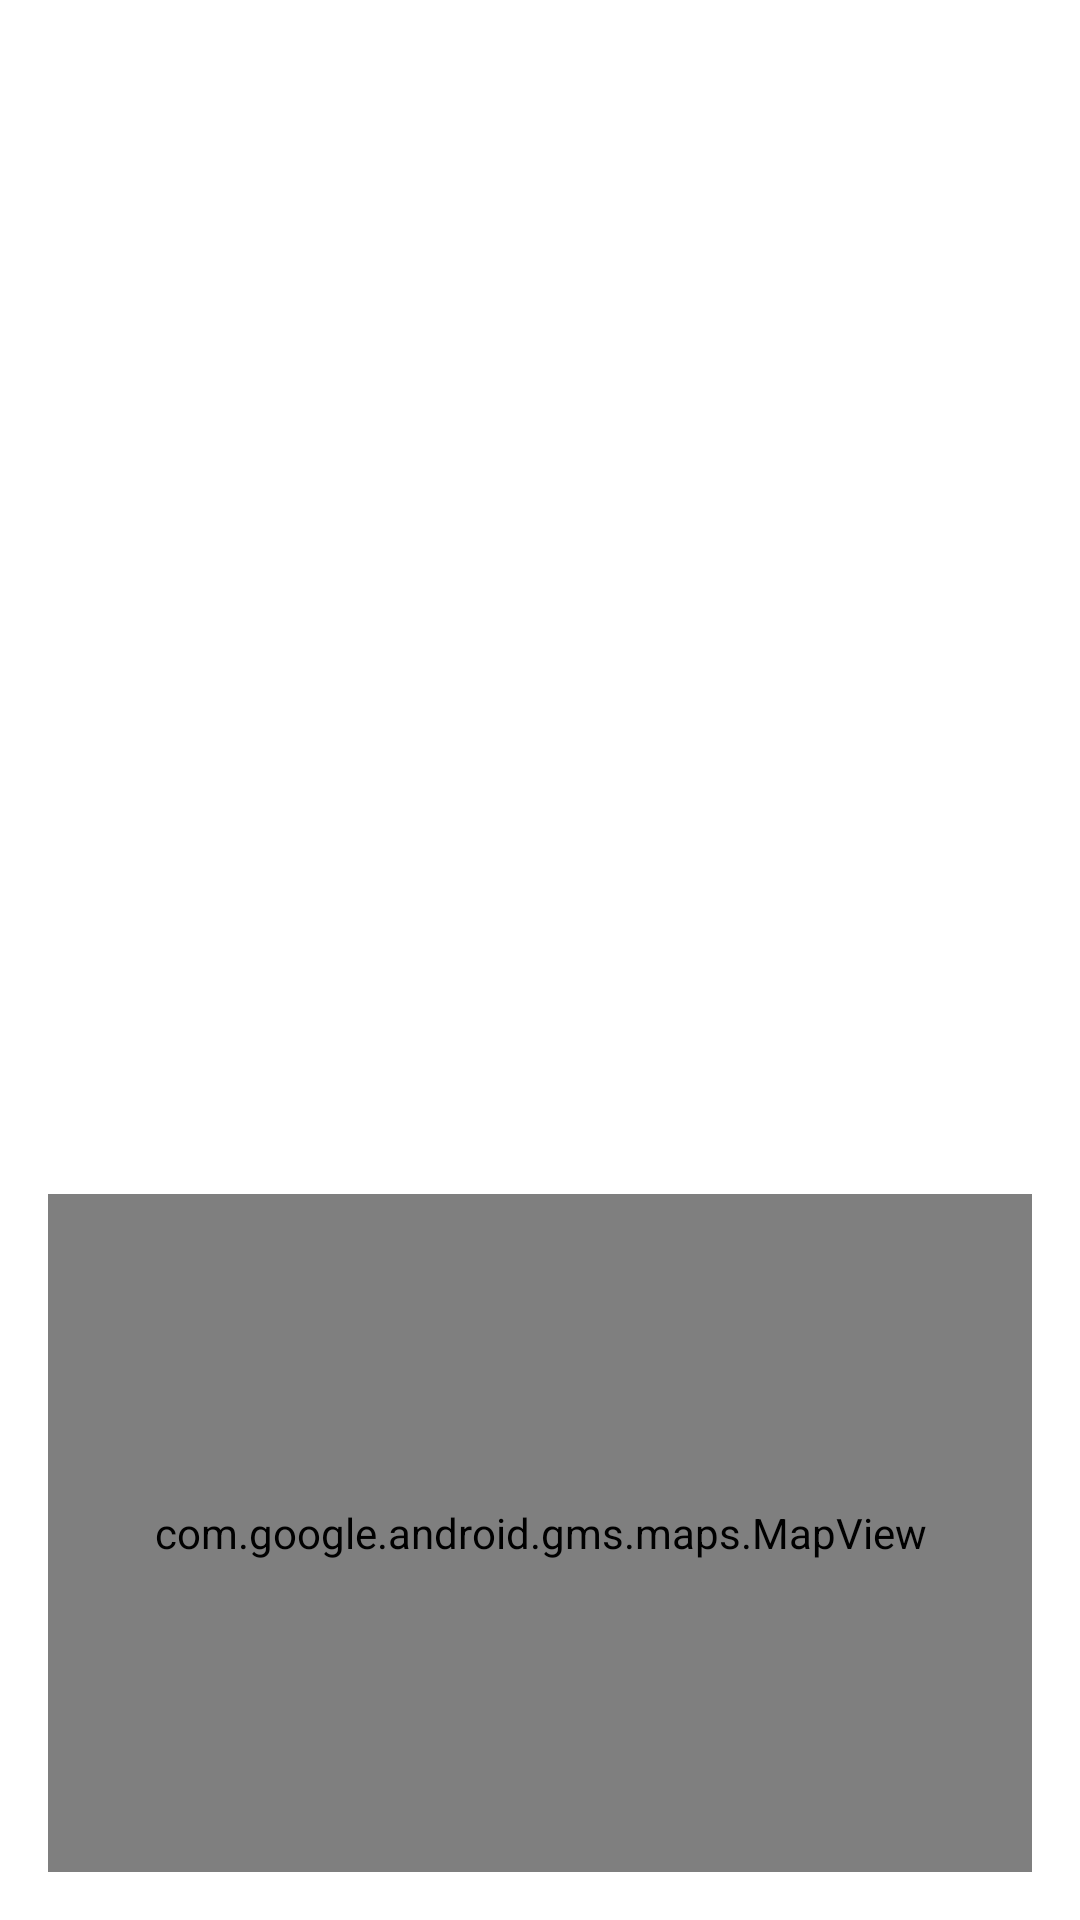

This screen was rendered from an Android layout file. Write that file and the resources it references.
<!-- AndroidManifest.xml: application theme Theme.MemoryCard -->
<!-- res/layout/fragment_detail_memory_card.xml -->
<?xml version="1.0" encoding="utf-8"?>
<androidx.constraintlayout.widget.ConstraintLayout xmlns:android="http://schemas.android.com/apk/res/android"
        xmlns:tools="http://schemas.android.com/tools"
        xmlns:app="http://schemas.android.com/apk/res-auto"
        android:layout_width="match_parent"
        android:layout_height="match_parent"
        >

    <ImageView
            android:id="@+id/ivImage"
            android:layout_width="150dp"
            android:layout_height="150dp"
            android:scaleType="fitXY"
            android:layout_margin="@dimen/margin_16"
            app:layout_constraintTop_toTopOf="parent"
            app:layout_constraintStart_toStartOf="parent"
            />


    <TextView
            android:id="@+id/tvTitle"
            app:layout_constraintTop_toTopOf="parent"
            app:layout_constraintStart_toEndOf="@+id/ivImage"
            android:layout_width="wrap_content"
            android:layout_height="wrap_content"
            android:textColor="@color/login_title_color"
            android:textSize="24sp"
            android:layout_marginTop="@dimen/margin_16"
            android:layout_marginStart="@dimen/margin_16"
            tools:text="Гуляю по Питеру"
            />

    <TextView
            android:id="@+id/tvDate"
            app:layout_constraintTop_toBottomOf="@id/tvTitle"
            app:layout_constraintStart_toEndOf="@+id/ivImage"
            app:layout_constraintEnd_toEndOf="parent"
            android:layout_width="0dp"
            android:layout_height="wrap_content"
            android:textColor="@color/main_text"
            android:textSize="18sp"
            android:layout_marginTop="@dimen/margin_16"
            android:layout_marginStart="@dimen/margin_16"
            tools:text="16.12.2000"
            />

    <ScrollView
            android:id="@+id/scrollView"
            android:layout_width="match_parent"
            android:layout_height="200dp"
            app:layout_constraintTop_toBottomOf="@id/ivImage"
            app:layout_constraintStart_toStartOf="parent"
            app:layout_constraintEnd_toEndOf="parent"
            android:layout_margin="@dimen/margin_16"
            >

        <TextView
                android:layout_marginStart="@dimen/margin_16"
                android:layout_marginEnd="@dimen/margin_16"
                android:id="@+id/tvDescription"
                android:layout_width="wrap_content"
                android:layout_height="wrap_content"
                android:textColor="@color/main_text"
                android:textSize="18sp"
                tools:text="@tools:sample/lorem/random"
                />
    </ScrollView>


    <com.google.android.gms.maps.MapView
            android:id="@+id/mapView"
            android:layout_width="match_parent"
            android:layout_height="0dp"
            app:layout_constraintEnd_toEndOf="parent"
            app:layout_constraintStart_toStartOf="parent"
            app:layout_constraintBottom_toBottomOf="parent"
            app:layout_constraintTop_toBottomOf="@id/scrollView"
            android:layout_margin="@dimen/margin_16"
            />

</androidx.constraintlayout.widget.ConstraintLayout>
<!-- resources referenced by this layout -->
<resources>
  <color name="login_title_color">#C34E01</color>
  <color name="main_text">#FF000000</color>
  <dimen name="margin_16">16dp</dimen>
  <style name="Theme.MemoryCard" parent="Theme.MaterialComponents.DayNight.NoActionBar">
          
          <item name="colorPrimary">@color/primary</item>
          <item name="colorPrimaryVariant">@color/primary</item>
          <item name="colorOnPrimary">@color/white</item>
          
          <item name="colorSecondary">@color/teal_200</item>
          <item name="colorSecondaryVariant">@color/teal_700</item>
          <item name="colorOnSecondary">@color/black</item>
          
          <item name="android:statusBarColor" tools:targetApi="l">?attr/colorPrimaryVariant</item>
          
      </style>
  <color name="primary">#ffab73</color>
  <color name="white">#FFFFFFFF</color>
  <color name="teal_200">#FF03DAC5</color>
  <color name="teal_700">#FF018786</color>
  <color name="black">#FF000000</color>
</resources>
